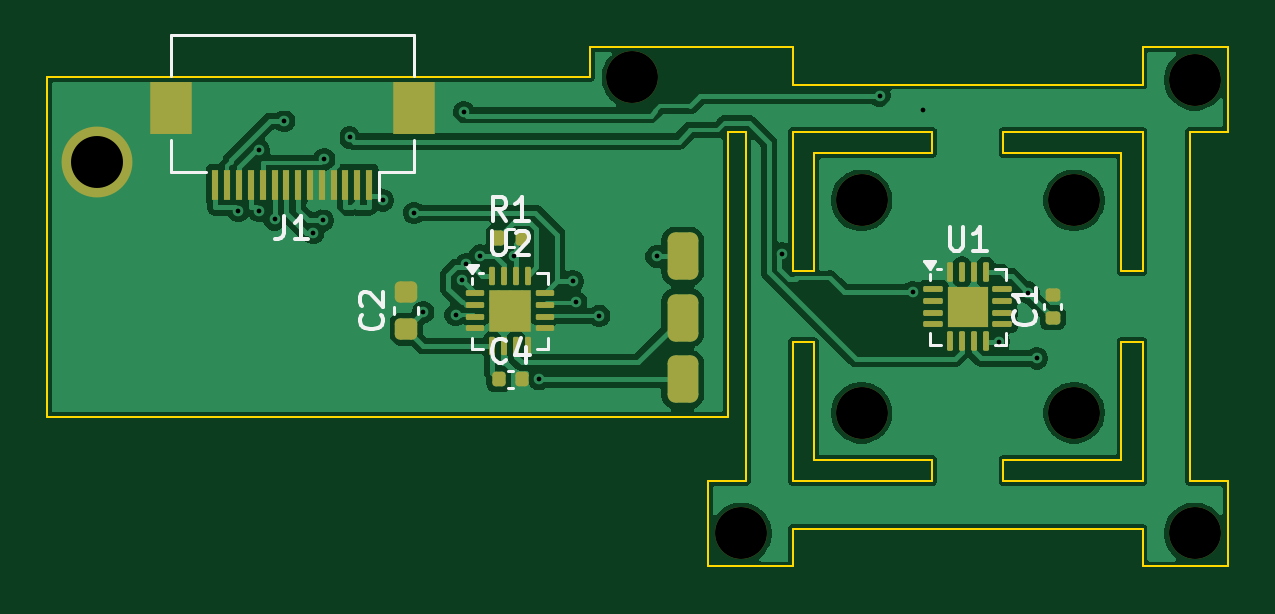
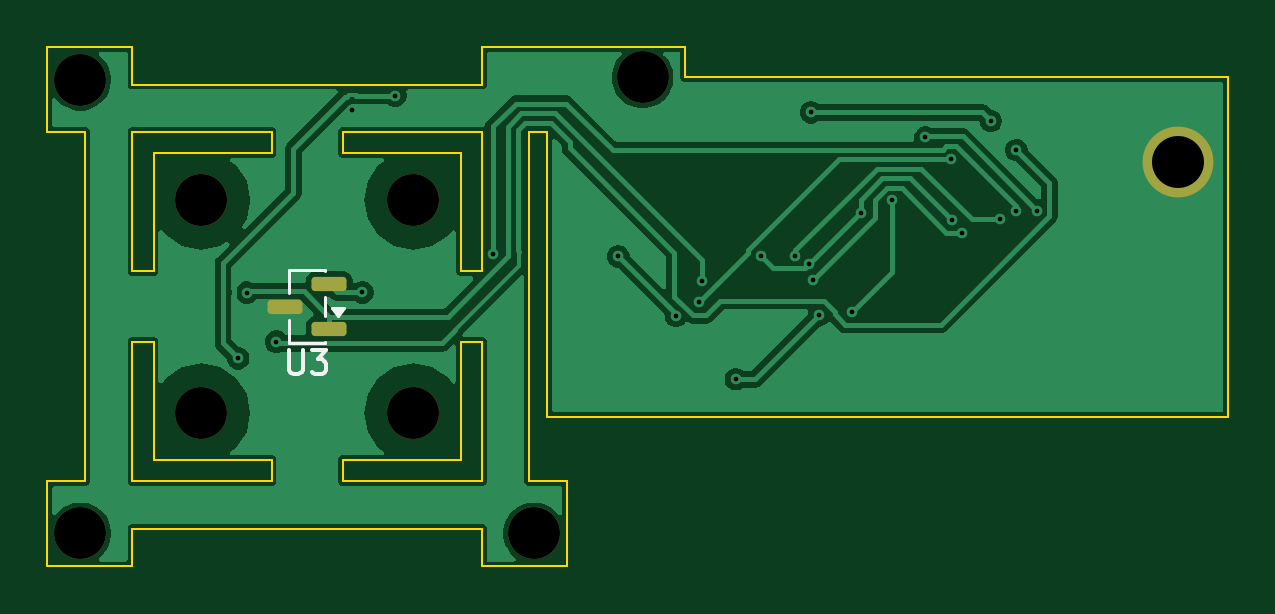
Circuit board: 10 layer files. Board 50.0 x 22.0 mm.
- bottom_copper: bk46_knob_R-B_Cu.gbl (36239 bytes)
- bottom_mask: bk46_knob_R-B_Mask.gbs (1631 bytes)
- paste: bk46_knob_R-B_Paste.gbp (1203 bytes)
- bottom_silk: bk46_knob_R-B_Silkscreen.gbo (2187 bytes)
- outline: bk46_knob_R-Edge_Cuts.gm1 (2886 bytes)
- top_copper: bk46_knob_R-F_Cu.gtl (71661 bytes)
- top_mask: bk46_knob_R-F_Mask.gts (4296 bytes)
- paste: bk46_knob_R-F_Paste.gtp (3906 bytes)
- top_silk: bk46_knob_R-F_Silkscreen.gto (8718 bytes)
- drill: bk46_knob_R.drl (1088 bytes)

=== bottom_copper: bk46_knob_R-B_Cu.gbl (36239 bytes, source omitted) ===
=== bottom_mask: bk46_knob_R-B_Mask.gbs (1631 bytes, source withheld) ===
=== paste: bk46_knob_R-B_Paste.gbp (1203 bytes, source withheld) ===
=== bottom_silk: bk46_knob_R-B_Silkscreen.gbo ===
%TF.GenerationSoftware,KiCad,Pcbnew,10.0.8*%
%TF.CreationDate,2026-11-11T20:20:14+08:00*%
%TF.ProjectId,bk46_knob_R,626b3436-5f6b-46e6-9f62-5f522e6b6963,rev?*%
%TF.SameCoordinates,Original*%
%TF.FileFunction,Legend,Bot*%
%TF.FilePolarity,Positive*%
%FSLAX46Y46*%
G04 Gerber Fmt 4.6, Leading zero omitted, Abs format (unit mm)*
G04 Created by KiCad (PCBNEW 10.0.8) date 2026-11-11 20:20:14*
%MOMM*%
%LPD*%
G01*
G04 APERTURE LIST*
%ADD10C,0.150000*%
%ADD11C,0.120000*%
G04 APERTURE END LIST*
D10*
X249836904Y-45179819D02*
X249836904Y-45989342D01*
X249836904Y-45989342D02*
X249789285Y-46084580D01*
X249789285Y-46084580D02*
X249741666Y-46132200D01*
X249741666Y-46132200D02*
X249646428Y-46179819D01*
X249646428Y-46179819D02*
X249455952Y-46179819D01*
X249455952Y-46179819D02*
X249360714Y-46132200D01*
X249360714Y-46132200D02*
X249313095Y-46084580D01*
X249313095Y-46084580D02*
X249265476Y-45989342D01*
X249265476Y-45989342D02*
X249265476Y-45179819D01*
X248884523Y-45179819D02*
X248265476Y-45179819D01*
X248265476Y-45179819D02*
X248598809Y-45560771D01*
X248598809Y-45560771D02*
X248455952Y-45560771D01*
X248455952Y-45560771D02*
X248360714Y-45608390D01*
X248360714Y-45608390D02*
X248313095Y-45656009D01*
X248313095Y-45656009D02*
X248265476Y-45751247D01*
X248265476Y-45751247D02*
X248265476Y-45989342D01*
X248265476Y-45989342D02*
X248313095Y-46084580D01*
X248313095Y-46084580D02*
X248360714Y-46132200D01*
X248360714Y-46132200D02*
X248455952Y-46179819D01*
X248455952Y-46179819D02*
X248741666Y-46179819D01*
X248741666Y-46179819D02*
X248836904Y-46132200D01*
X248836904Y-46132200D02*
X248884523Y-46084580D01*
%TO.C,U3*%
D11*
X248315000Y-41765000D02*
X248315000Y-41815000D01*
X248315000Y-42935000D02*
X248315000Y-43715000D01*
X248315000Y-44835000D02*
X248315000Y-44885000D01*
X248315000Y-44885000D02*
X249835000Y-44885000D01*
X249835000Y-41765000D02*
X248315000Y-41765000D01*
X249835000Y-42765000D02*
X249835000Y-41765000D01*
X249835000Y-44885000D02*
X249835000Y-43885000D01*
X247775000Y-43705000D02*
X248015000Y-43375000D01*
X247535000Y-43375000D01*
X247775000Y-43705000D01*
G36*
X247775000Y-43705000D02*
G01*
X247535000Y-43375000D01*
X248015000Y-43375000D01*
X247775000Y-43705000D01*
G37*
%TD*%
M02*

=== outline: bk46_knob_R-Edge_Cuts.gm1 ===
%TF.GenerationSoftware,KiCad,Pcbnew,10.0.8*%
%TF.CreationDate,2026-11-11T20:20:14+08:00*%
%TF.ProjectId,bk46_knob_R,626b3436-5f6b-46e6-9f62-5f522e6b6963,rev?*%
%TF.SameCoordinates,Original*%
%TF.FileFunction,Profile,NP*%
%FSLAX46Y46*%
G04 Gerber Fmt 4.6, Leading zero omitted, Abs format (unit mm)*
G04 Created by KiCad (PCBNEW 10.0.8) date 2026-11-11 20:20:14*
%MOMM*%
%LPD*%
G01*
G04 APERTURE LIST*
%TA.AperFunction,Profile*%
%ADD10C,0.100000*%
%TD*%
G04 APERTURE END LIST*
D10*
X210100000Y-33599999D02*
X233075000Y-33599999D01*
X210100000Y-48000000D02*
X210100000Y-33599999D01*
X233075000Y-32325000D02*
X241675000Y-32325000D01*
X233075000Y-33599999D02*
X233075000Y-32325000D01*
X238075000Y-50725000D02*
X239675000Y-50725000D01*
X238075000Y-54325000D02*
X238075000Y-50725000D01*
X238900000Y-35925000D02*
X238900000Y-48000000D01*
X238900000Y-48000000D02*
X210100000Y-48000000D01*
X239675000Y-35925000D02*
X238900000Y-35925000D01*
X239675000Y-50725000D02*
X239675000Y-35925000D01*
X241675000Y-32325000D02*
X241675000Y-33925000D01*
X241675000Y-33925000D02*
X256475000Y-33925000D01*
X241675000Y-35925000D02*
X247575000Y-35925000D01*
X241675000Y-41825000D02*
X241675000Y-35925000D01*
X241675000Y-44825000D02*
X241675000Y-50725000D01*
X241675000Y-50725000D02*
X247575000Y-50725000D01*
X241675000Y-52725000D02*
X241675000Y-54325000D01*
X241675000Y-54325000D02*
X238075000Y-54325000D01*
X242575000Y-36825000D02*
X242575000Y-41825000D01*
X242575000Y-41825000D02*
X241675000Y-41825000D01*
X242575000Y-44825000D02*
X241675000Y-44825000D01*
X242575000Y-49825000D02*
X242575000Y-44825000D01*
X247575000Y-35925000D02*
X247575000Y-36825000D01*
X247575000Y-36825000D02*
X242575000Y-36825000D01*
X247575000Y-49825000D02*
X242575000Y-49825000D01*
X247575000Y-50725000D02*
X247575000Y-49825000D01*
X250575000Y-35925000D02*
X250575000Y-36825000D01*
X250575000Y-36825000D02*
X255575000Y-36825000D01*
X250575000Y-49825000D02*
X255575000Y-49825000D01*
X250575000Y-50725000D02*
X250575000Y-49825000D01*
X255575000Y-36825000D02*
X255575000Y-41825000D01*
X255575000Y-41825000D02*
X256475000Y-41825000D01*
X255575000Y-44825000D02*
X256475000Y-44825000D01*
X255575000Y-49825000D02*
X255575000Y-44825000D01*
X256475000Y-32325000D02*
X260075000Y-32325000D01*
X256475000Y-33925000D02*
X256475000Y-32325000D01*
X256475000Y-35925000D02*
X250575000Y-35925000D01*
X256475000Y-41825000D02*
X256475000Y-35925000D01*
X256475000Y-44825000D02*
X256475000Y-50725000D01*
X256475000Y-50725000D02*
X250575000Y-50725000D01*
X256475000Y-52725000D02*
X241675000Y-52725000D01*
X256475000Y-54325000D02*
X256475000Y-52725000D01*
X258475000Y-35925000D02*
X258475000Y-50725000D01*
X258475000Y-50725000D02*
X260075000Y-50725000D01*
X260075000Y-32325000D02*
X260075000Y-35925000D01*
X260075000Y-35925000D02*
X258475000Y-35925000D01*
X260075000Y-50725000D02*
X260075000Y-54325000D01*
X260075000Y-54325000D02*
X256475000Y-54325000D01*
M02*

=== top_copper: bk46_knob_R-F_Cu.gtl (71661 bytes, source omitted) ===
=== top_mask: bk46_knob_R-F_Mask.gts ===
%TF.GenerationSoftware,KiCad,Pcbnew,10.0.8*%
%TF.CreationDate,2026-11-11T20:20:14+08:00*%
%TF.ProjectId,bk46_knob_R,626b3436-5f6b-46e6-9f62-5f522e6b6963,rev?*%
%TF.SameCoordinates,Original*%
%TF.FileFunction,Soldermask,Top*%
%TF.FilePolarity,Negative*%
%FSLAX46Y46*%
G04 Gerber Fmt 4.6, Leading zero omitted, Abs format (unit mm)*
G04 Created by KiCad (PCBNEW 10.0.8) date 2026-11-11 20:20:14*
%MOMM*%
%LPD*%
G01*
G04 APERTURE LIST*
G04 Aperture macros list*
%AMRoundRect*
0 Rectangle with rounded corners*
0 $1 Rounding radius*
0 $2 $3 $4 $5 $6 $7 $8 $9 X,Y pos of 4 corners*
0 Add a 4 corners polygon primitive as box body*
4,1,4,$2,$3,$4,$5,$6,$7,$8,$9,$2,$3,0*
0 Add four circle primitives for the rounded corners*
1,1,$1+$1,$2,$3*
1,1,$1+$1,$4,$5*
1,1,$1+$1,$6,$7*
1,1,$1+$1,$8,$9*
0 Add four rect primitives between the rounded corners*
20,1,$1+$1,$2,$3,$4,$5,0*
20,1,$1+$1,$4,$5,$6,$7,0*
20,1,$1+$1,$6,$7,$8,$9,0*
20,1,$1+$1,$8,$9,$2,$3,0*%
G04 Aperture macros list end*
%ADD10C,2.200000*%
%ADD11RoundRect,0.325000X-0.325000X-0.675000X0.325000X-0.675000X0.325000X0.675000X-0.325000X0.675000X0*%
%ADD12R,0.300000X1.300000*%
%ADD13R,1.800000X2.200000*%
%ADD14RoundRect,0.225000X0.250000X-0.225000X0.250000X0.225000X-0.250000X0.225000X-0.250000X-0.225000X0*%
%ADD15C,3.000000*%
%ADD16RoundRect,0.140000X-0.140000X-0.170000X0.140000X-0.170000X0.140000X0.170000X-0.140000X0.170000X0*%
%ADD17RoundRect,0.062500X-0.325000X-0.062500X0.325000X-0.062500X0.325000X0.062500X-0.325000X0.062500X0*%
%ADD18RoundRect,0.062500X-0.062500X-0.325000X0.062500X-0.325000X0.062500X0.325000X-0.062500X0.325000X0*%
%ADD19R,1.800000X1.800000*%
%ADD20RoundRect,0.062500X-0.350000X-0.062500X0.350000X-0.062500X0.350000X0.062500X-0.350000X0.062500X0*%
%ADD21RoundRect,0.062500X-0.062500X-0.350000X0.062500X-0.350000X0.062500X0.350000X-0.062500X0.350000X0*%
%ADD22R,1.700000X1.700000*%
%ADD23RoundRect,0.135000X-0.135000X-0.185000X0.135000X-0.185000X0.135000X0.185000X-0.135000X0.185000X0*%
%ADD24RoundRect,0.140000X0.170000X-0.140000X0.170000X0.140000X-0.170000X0.140000X-0.170000X-0.140000X0*%
G04 APERTURE END LIST*
D10*
%TO.C,H*%
X253575000Y-47825000D03*
%TD*%
%TO.C,H*%
X258675000Y-52925000D03*
%TD*%
D11*
%TO.C,M1*%
X237000000Y-46400000D03*
%TD*%
D10*
%TO.C,H*%
X258675000Y-33725000D03*
%TD*%
D11*
%TO.C,M2*%
X237000000Y-43800000D03*
%TD*%
D12*
%TO.C,J1*%
X223725000Y-38175000D03*
X223225000Y-38175000D03*
X222725000Y-38175000D03*
X222225000Y-38175000D03*
X221725000Y-38175000D03*
X221225000Y-38175000D03*
X220725000Y-38175000D03*
X220225000Y-38175000D03*
X219725000Y-38175000D03*
X219225000Y-38175000D03*
X218725000Y-38175000D03*
X218225000Y-38175000D03*
X217725000Y-38175000D03*
X217225000Y-38175000D03*
D13*
X225625000Y-34925000D03*
X215325000Y-34925000D03*
%TD*%
D14*
%TO.C,C2*%
X225300000Y-44275000D03*
X225300000Y-42725000D03*
%TD*%
D10*
%TO.C,H*%
X234875000Y-33625000D03*
%TD*%
%TO.C,H*%
X253575000Y-38825000D03*
%TD*%
D15*
%TO.C,H9*%
X212200000Y-37200000D03*
%TD*%
D16*
%TO.C,C4*%
X229220000Y-46400000D03*
X230180000Y-46400000D03*
%TD*%
D10*
%TO.C,H*%
X244575000Y-38825000D03*
%TD*%
D17*
%TO.C,U2*%
X228212500Y-42750000D03*
X228212500Y-43250000D03*
X228212500Y-43750000D03*
X228212500Y-44250000D03*
D18*
X228950000Y-44987500D03*
X229450000Y-44987500D03*
X229950000Y-44987500D03*
X230450000Y-44987500D03*
D17*
X231187500Y-44250000D03*
X231187500Y-43750000D03*
X231187500Y-43250000D03*
X231187500Y-42750000D03*
D18*
X230450000Y-42012500D03*
X229950000Y-42012500D03*
X229450000Y-42012500D03*
X228950000Y-42012500D03*
D19*
X229700000Y-43500000D03*
%TD*%
D20*
%TO.C,U1*%
X247612500Y-42575000D03*
X247612500Y-43075000D03*
X247612500Y-43575000D03*
X247612500Y-44075000D03*
D21*
X248325000Y-44787500D03*
X248825000Y-44787500D03*
X249325000Y-44787500D03*
X249825000Y-44787500D03*
D20*
X250537500Y-44075000D03*
X250537500Y-43575000D03*
X250537500Y-43075000D03*
X250537500Y-42575000D03*
D21*
X249825000Y-41862500D03*
X249325000Y-41862500D03*
X248825000Y-41862500D03*
X248325000Y-41862500D03*
D22*
X249075000Y-43325000D03*
%TD*%
D11*
%TO.C,M3*%
X237000000Y-41200000D03*
%TD*%
D10*
%TO.C,H*%
X244575000Y-47825000D03*
%TD*%
D23*
%TO.C,R1*%
X229190000Y-40400000D03*
X230210000Y-40400000D03*
%TD*%
D10*
%TO.C,H*%
X239475000Y-52925000D03*
%TD*%
D24*
%TO.C,C1*%
X252675000Y-43805000D03*
X252675000Y-42845000D03*
%TD*%
M02*

=== paste: bk46_knob_R-F_Paste.gtp (3906 bytes, source withheld) ===
=== top_silk: bk46_knob_R-F_Silkscreen.gto (8718 bytes, source omitted) ===
=== drill: bk46_knob_R.drl ===
M48
; DRILL file KiCad 10.0.8 date 2026-11-11T20:20:14
; FORMAT={-:-/ absolute / metric / decimal}
; #@! TF.CreationDate,2026-11-11T20:20:14+08:00
; #@! TF.GenerationSoftware,Kicad,Pcbnew,10.0.8
; #@! TF.FileFunction,MixedPlating,1,2
FMAT,2
METRIC
; #@! TA.AperFunction,Plated,PTH,ViaDrill
T1C0.200
; #@! TA.AperFunction,Plated,PTH,ComponentDrill
T2C2.200
; #@! TA.AperFunction,NonPlated,NPTH,ComponentDrill
T3C2.200
%
G90
G05
T1
X218.189Y-39.259
X219.052Y-36.694
X219.076Y-39.261
X219.725Y-39.627
X220.134Y-35.467
X221.361Y-40.193
X221.77Y-39.666
X221.821Y-37.092
X222.898Y-36.164
X224.303Y-38.824
X225.634Y-39.362
X226.011Y-43.564
X227.387Y-43.675
X227.658Y-42.195
X227.744Y-35.097
X227.836Y-41.537
X228.415Y-41.166
X229.845Y-41.195
X230.923Y-46.4
X232.351Y-42.26
X232.489Y-43.144
X233.466Y-43.717
X235.9Y-41.2
X241.2Y-41.085
X245.339Y-34.391
X246.734Y-42.718
X247.172Y-34.991
X250.38Y-44.808
X251.633Y-42.736
X251.996Y-45.516
T2
X212.2Y-37.2
T3
X234.875Y-33.625
X239.475Y-52.925
X244.575Y-38.825
X244.575Y-47.825
X253.575Y-38.825
X253.575Y-47.825
X258.675Y-33.725
X258.675Y-52.925
M30
